Run: headless pygame with SDL's dummy video driver; simulated clock (each Clock.tick advances the game by its frame time, no real sleeping); random seed 0; keys injected as events and as key.get_pressed() state; no mouse input.
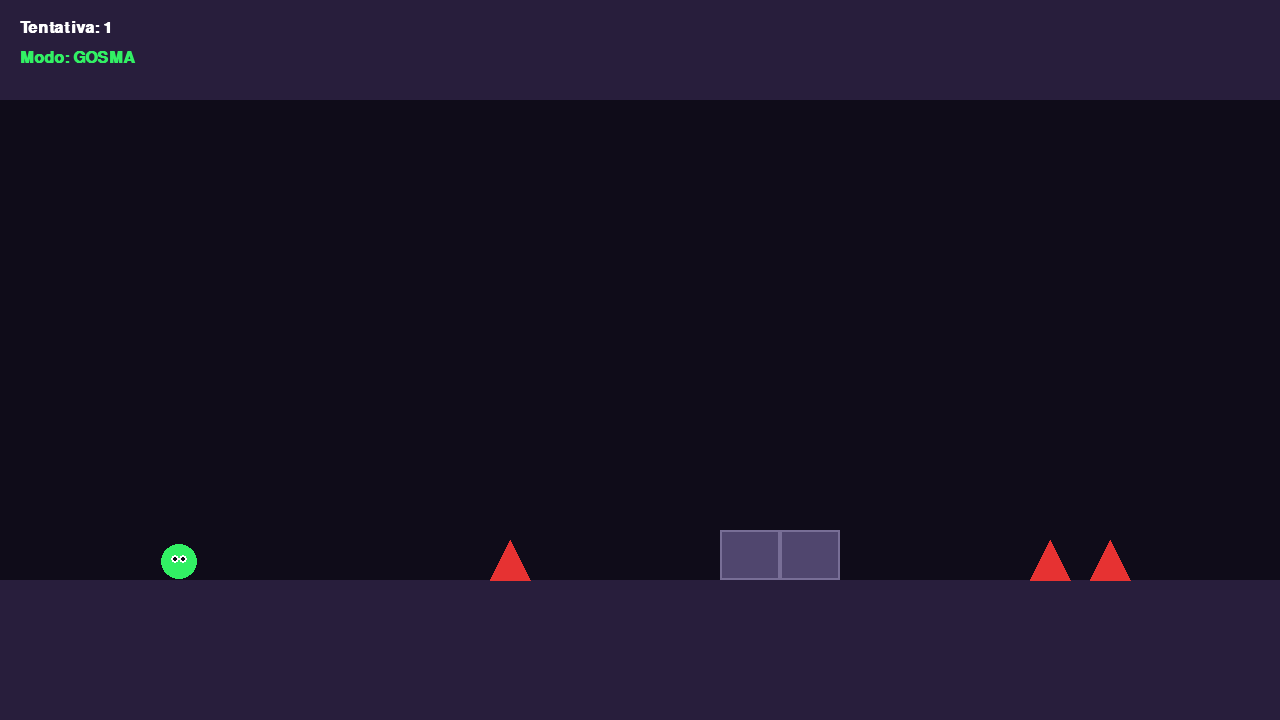
Frame 1 of 4 · flips 1–60 · no input
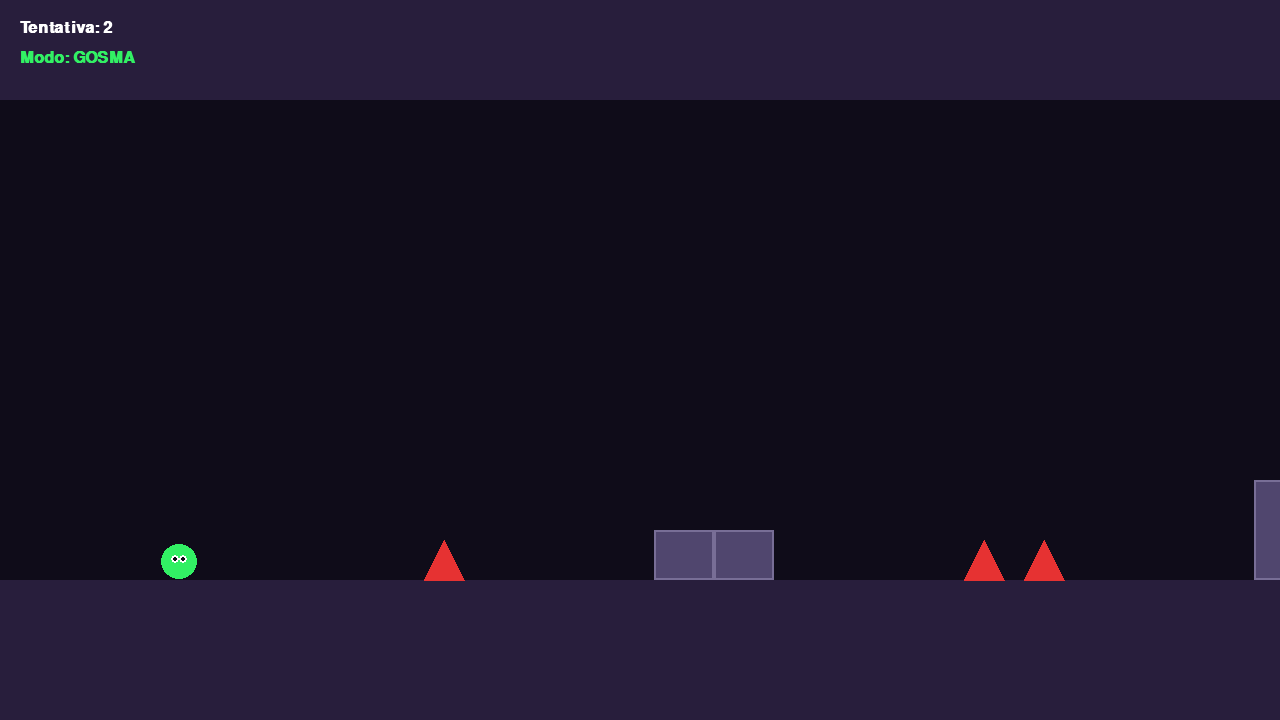
Frame 2 of 4 · flips 61–180 · tapped SPACE, RETURN · held RIGHT (→), D
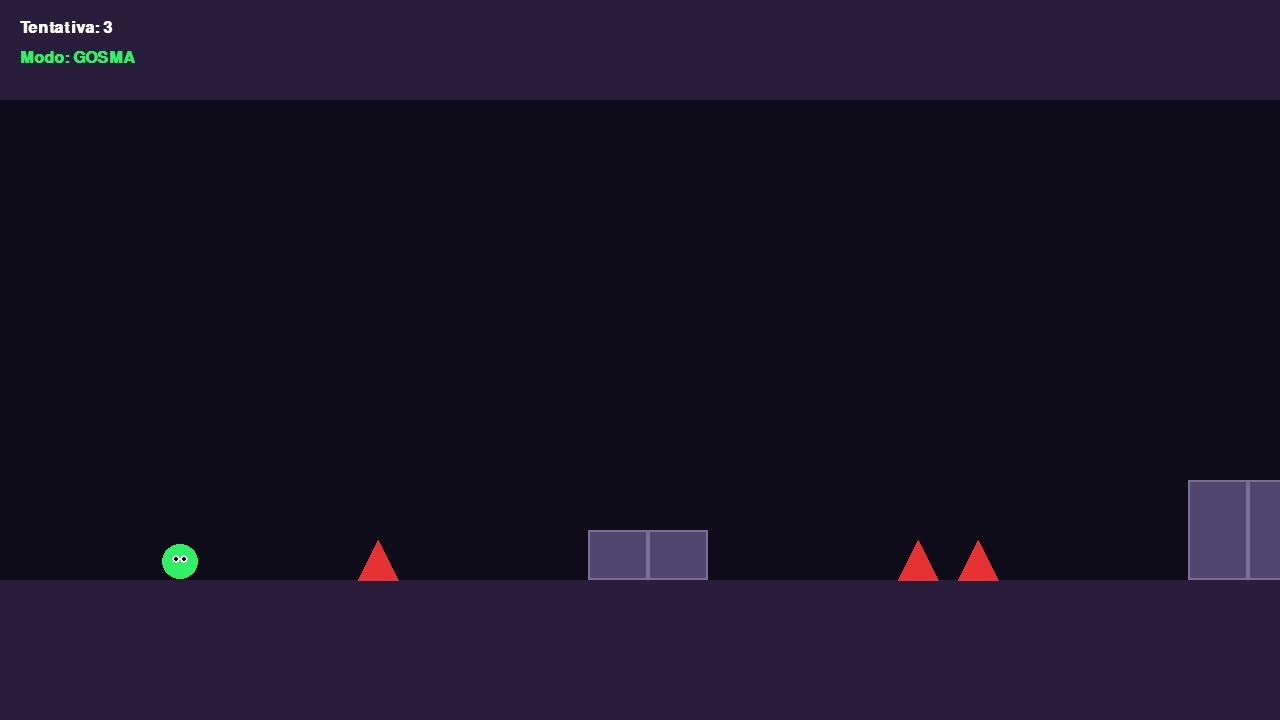
Frame 3 of 4 · flips 181–300 · held DOWN (↓), S
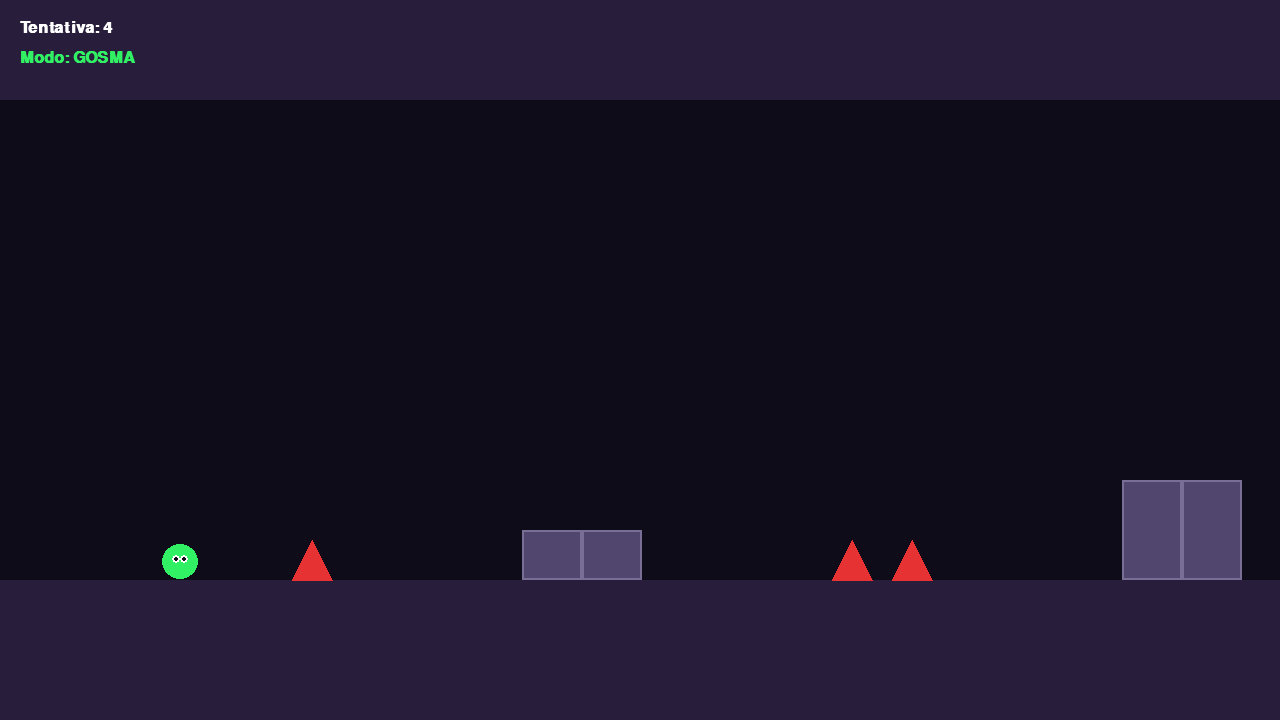
Frame 4 of 4 · flips 301–420 · held LEFT (←), A, UP (↑), W

The pygame program that drew these frames:

import math
import random
import sys
import pygame

# --- CONFIGURAÇÕES GLOBAIS ---
SCREEN_WIDTH = 1280
SCREEN_HEIGHT = 720
FPS = 60

# Cores
COLOR_BG = (15, 12, 25)
COLOR_FLOOR = (40, 30, 60)
COLOR_SLIME_GOSMA = (50, 240, 100)
COLOR_SLIME_CHICLETE = (255, 105, 180)
COLOR_SLIME_NEVE = (135, 206, 250)
COLOR_SPIKE = (230, 50, 50)
COLOR_BLOCK = (80, 70, 110)
COLOR_EYES = (255, 255, 255)
COLOR_PUPIL = (10, 10, 20)

# --- REPRESENTAÇÃO DA FASE 1 EM TEXTO ---
# ' ' = Vazio, '^' = Espinho, '1' = Bloco Baixo, '2' = Bloco Alto
# 'C' = Portal Chiclete (Voo), 'N' = Portal Neve (Inversão), 'G' = Portal Gosma (Chão)
FASE_NIVEL_1 = (
    "    ^   11   ^^   22   ^   C   ^   ^   N   ^^   G   111   ^^^   END"
)


class Particle:

    def __init__(self, x: float, y: float, color: tuple):
        self.x = x
        self.y = y
        self.color = color
        self.radius = random.randint(3, 6)
        self.vel_x = random.uniform(-2, -0.5)
        self.vel_y = random.uniform(-1.5, 1.5)

    def update(self):
        self.x += self.vel_x
        self.y += self.vel_y
        self.radius = max(0, self.radius - 0.15)

    def draw(self, surface: pygame.Surface):
        if self.radius > 0:
            pygame.draw.circle(
                surface, self.color, (int(self.x), int(self.y)), int(self.radius)
            )


class Slime(pygame.sprite.Sprite):

    def __init__(self, x: int, y: int):
        super().__init__()
        self.base_size = 36
        self.x = float(x)
        self.y = float(y)
        self.vel_y = 0.0

        # Estado Elemental
        self.modo = "GOSMA"  # "GOSMA", "CHICLETE", "NEVE"
        self.color = COLOR_SLIME_GOSMA
        self.gravity = 0.8
        self.jump_strength = -14.0
        self.is_grounded = False

        # Visual de Deformação
        self.current_width = float(self.base_size)
        self.current_height = float(self.base_size)
        self.rect = pygame.Rect(x, y, self.base_size, self.base_size)

    def mudar_modo(self, novo_modo: str):
        """Transição de Estado do Slime ao passar por um Portal"""
        self.modo = novo_modo
        if novo_modo == "GOSMA":
            self.color = COLOR_SLIME_GOSMA
            self.gravity = 0.8
            self.jump_strength = -14.0
        elif novo_modo == "CHICLETE":
            self.color = COLOR_SLIME_CHICLETE
            self.gravity = 0.4  # Voo mais suave estilo Flappy
            self.jump_strength = -8.0
        elif novo_modo == "NEVE":
            self.color = COLOR_SLIME_NEVE
            self.gravity = -0.8  # Inverte gravidade para o teto!
            self.jump_strength = 14.0

    def jump(self):
        if self.modo == "GOSMA" and self.is_grounded:
            self.vel_y = self.jump_strength
            self.is_grounded = False
            self.current_width, self.current_height = 24.0, 48.0
        elif self.modo == "CHICLETE":
            # Pulo contínuo no ar
            self.vel_y = self.jump_strength
            self.current_width, self.current_height = 28.0, 42.0
        elif self.modo == "NEVE" and self.is_grounded:
            self.vel_y = self.jump_strength  # Empurra para baixo
            self.is_grounded = False
            self.current_width, self.current_height = 24.0, 48.0

    def update(self, floor_y: int, ceiling_y: int, particles: list):
        self.vel_y += self.gravity
        self.y += self.vel_y

        # Colisão com o Chão (Modos Normal e Chiclete)
        if self.gravity > 0 and self.y + self.current_height / 2 >= floor_y:
            if not self.is_grounded:
                self.current_width, self.current_height = 46.0, 24.0
                for _ in range(5):
                    particles.append(Particle(self.x, floor_y - 5, self.color))
            self.y = floor_y - self.current_height / 2
            self.vel_y = 0
            self.is_grounded = True

        # Colisão com o Teto (Modo Neve)
        elif self.gravity < 0 and self.y - self.current_height / 2 <= ceiling_y:
            if not self.is_grounded:
                self.current_width, self.current_height = 46.0, 24.0
                for _ in range(5):
                    particles.append(
                        Particle(self.x, ceiling_y + 5, self.color)
                    )
            self.y = ceiling_y + self.current_height / 2
            self.vel_y = 0
            self.is_grounded = True

        # Recuperação elástica
        self.current_width += (self.base_size - self.current_width) * 0.15
        self.current_height += (self.base_size - self.current_height) * 0.15

        self.rect = pygame.Rect(
            int(self.x - self.current_width / 2),
            int(self.y - self.current_height / 2),
            int(self.current_width),
            int(self.current_height),
        )

    def draw(self, surface: pygame.Surface):
        pygame.draw.ellipse(surface, self.color, self.rect)
        # Olhos
        eye_y = self.rect.centery - (2 if self.gravity > 0 else -2)
        pygame.draw.circle(surface, COLOR_EYES, (self.rect.centerx - 4, eye_y), 4)
        pygame.draw.circle(surface, COLOR_EYES, (self.rect.centerx + 4, eye_y), 4)
        pygame.draw.circle(surface, COLOR_PUPIL, (self.rect.centerx - 4, eye_y), 2)
        pygame.draw.circle(surface, COLOR_PUPIL, (self.rect.centerx + 4, eye_y), 2)


def main():
    pygame.init()
    screen = pygame.display.set_mode((SCREEN_WIDTH, SCREEN_HEIGHT))
    pygame.display.set_caption("Slime Dash - Level Engine v0.3")
    clock = pygame.time.Clock()
    font = pygame.font.SysFont("Consolas", 24, bold=True)

    floor_y = 580
    ceiling_y = 100
    scroll_speed = 6.0
    distancia_percorrida = 0.0
    tentativas = 1

    slime = Slime(x=180, y=300)
    particles = []

    def reset_game():
        nonlocal distancia_percorrida, tentativas
        distancia_percorrida = 0.0
        tentativas += 1
        slime.mudar_modo("GOSMA")
        slime.y = 300
        slime.vel_y = 0

    running = True
    while running:
        for event in pygame.event.get():
            if event.type == pygame.QUIT:
                running = False
            elif event.type == pygame.KEYDOWN:
                if event.key == pygame.K_ESCAPE:
                    running = False
                elif event.key == pygame.K_SPACE:
                    slime.jump()

        # Atualizações
        distancia_percorrida += scroll_speed
        slime.update(floor_y, ceiling_y, particles)

        for p in particles[:]:
            p.update()
            if p.radius <= 0:
                particles.remove(p)

        # Rastreio de Objetos da Fase baseados na String
        espinhos_rects = []
        blocos_rects = []
        portais = []

        # Converte a String da Fase em Rects dinâmicos na tela
        tile_size = 60
        for i, char in enumerate(FASE_NIVEL_1):
            obj_x = (i * tile_size) + 600 - distancia_percorrida

            # Otimização: Só processa o que está perto da tela
            if -100 < obj_x < SCREEN_WIDTH + 100:
                if char == "^":
                    # Espinho (Triângulo/Hitbox)
                    spike_rect = pygame.Rect(
                        obj_x + 10, floor_y - 40, tile_size - 20, 40
                    )
                    espinhos_rects.append(spike_rect)
                elif char in ("1", "2"):
                    # Bloco de Plataforma
                    altura = 50 if char == "1" else 100
                    block_rect = pygame.Rect(
                        obj_x, floor_y - altura, tile_size, altura
                    )
                    blocos_rects.append(block_rect)
                elif char in ("C", "N", "G"):
                    # Portais Elementais
                    portal_rect = pygame.Rect(
                        obj_x, floor_y - 120, 30, 120
                    )
                    portais.append((portal_rect, char))

        # --- CHECAGEM DE COLISÕES (QA / Regras de Negócio) ---

        # 1. Colisão com Portais
        for portal_rect, tipo in portais:
            if slime.rect.colliderect(portal_rect):
                if tipo == "C" and slime.modo != "CHICLETE":
                    slime.mudar_modo("CHICLETE")
                elif tipo == "N" and slime.modo != "NEVE":
                    slime.mudar_modo("NEVE")
                elif tipo == "G" and slime.modo != "GOSMA":
                    slime.mudar_modo("GOSMA")

        # 2. Colisão com Espinhos -> Morte Instantânea
        for spike in espinhos_rects:
            if slime.rect.colliderect(spike):
                reset_game()

        # 3. Colisão com Blocos -> Morte ou Plataforma
        for block in blocos_rects:
            if slime.rect.colliderect(block):
                # Se bater de lado -> Morte
                if slime.rect.right > block.left and slime.rect.left < block.left:
                    reset_game()

        # Renderização
        screen.fill(COLOR_BG)

        # Chão e Teto
        pygame.draw.rect(
            screen,
            COLOR_FLOOR,
            (0, floor_y, SCREEN_WIDTH, SCREEN_HEIGHT - floor_y),
        )
        pygame.draw.rect(screen, COLOR_FLOOR, (0, 0, SCREEN_WIDTH, ceiling_y))

        # Desenha Objetos da Fase
        for spike in espinhos_rects:
            pygame.draw.polygon(
                screen,
                COLOR_SPIKE,
                [spike.bottomleft, (spike.centerx, spike.top), spike.bottomright],
            )

        for block in blocos_rects:
            pygame.draw.rect(screen, COLOR_BLOCK, block)
            pygame.draw.rect(screen, (120, 110, 150), block, 2)

        for portal_rect, tipo in portais:
            p_color = (
                COLOR_SLIME_CHICLETE
                if tipo == "C"
                else (COLOR_SLIME_NEVE if tipo == "N" else COLOR_SLIME_GOSMA)
            )
            pygame.draw.rect(screen, p_color, portal_rect, 4)

        for p in particles:
            p.draw(screen)

        slime.draw(screen)

        # Interface de Usuário (UI)
        txt_tentativas = font.render(
            f"Tentativa: {tentativas}", True, (255, 255, 255)
        )
        txt_modo = font.render(f"Modo: {slime.modo}", True, slime.color)
        screen.blit(txt_tentativas, (20, 20))
        screen.blit(txt_modo, (20, 50))

        pygame.display.flip()
        clock.tick(FPS)

    pygame.quit()
    sys.exit()


if __name__ == "__main__":
    main()
